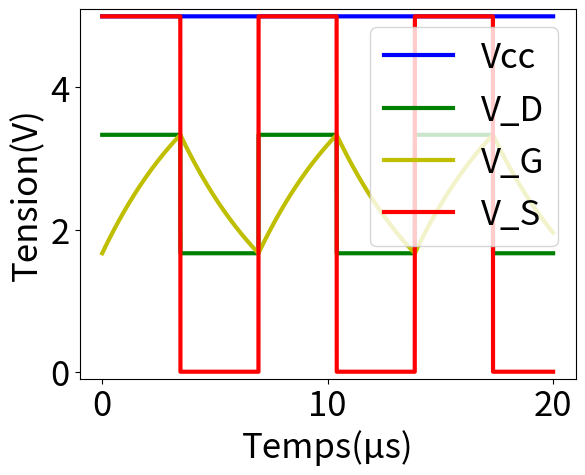
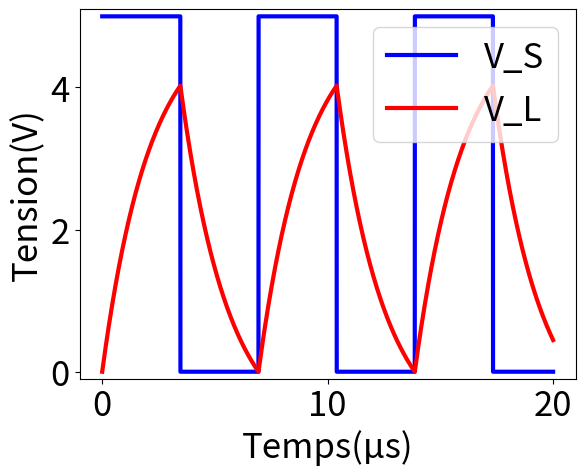
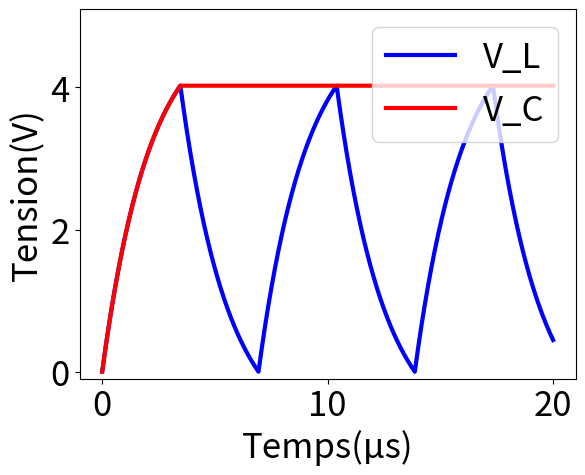
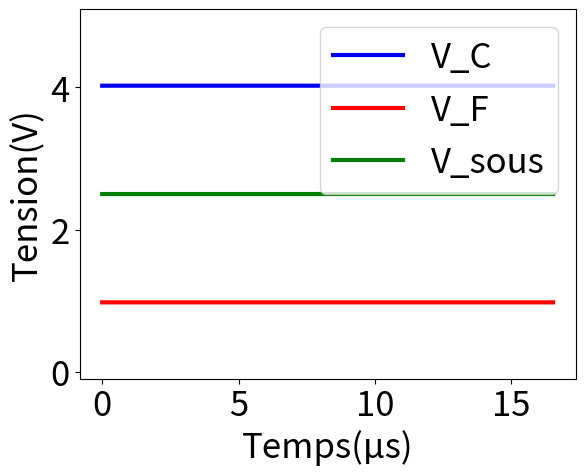
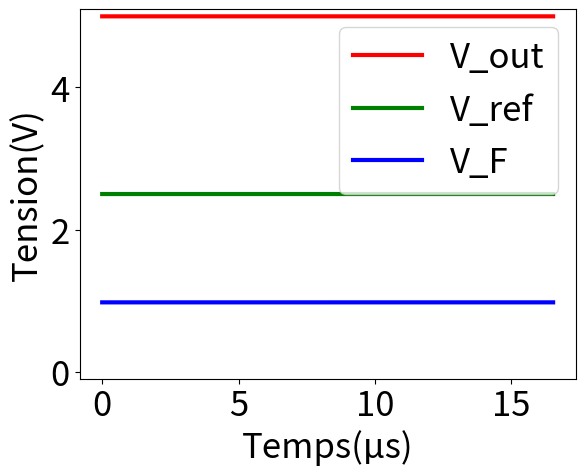

The matplotlib source for these figures, in order:
# Simulation des différents blocs du circuit WeeMet-all
# [redacted]


import numpy as np
import matplotlib.pyplot as plt


def simulation_oscillateur(V_cc, R_D1, R_D2, R_D3, R_G, C_G):

    # Définissons d'autres variables qui vont nous être utilses
    tau = R_G * C_G
    start = 0.0
    end = 2*10**(-5)
    long = 10000
    ti = np.linspace(start, end, long)

    # Calculons V_D pendant la charge et la décharge de la capacité
    y_Vcc = V_cc + np.zeros_like(ti)
    V_D1 = V_cc * ((R_D2*(R_D1+R_D3))/(R_D1*R_D3 + R_D2*(R_D1+R_D3)))      # V_D (charge)
    y_V_D1 = V_D1 + np.zeros_like(ti)
    V_D2 = V_cc * ((R_D2*R_D3)/(R_D2*R_D3 + R_D1*(R_D2+R_D3)))             # V_D (décharge)
    y_V_D2 = V_D2 + np.zeros_like(ti)

    # Calculons le nombre de périodes (le log de numpy est en base e, soit un ln)
    t1_0 = tau * np.log(1-((R_D2*R_D3)/(R_D2*R_D3 + R_D1*(R_D2+R_D3))))     # Quand V_G (charge) = V_D (décharge)
    t1_1 = tau * np.log(1-(R_D2*(R_D1+R_D3))/(R_D1*R_D3 + R_D2*(R_D1+R_D3)))# Quand V_G (charge) = V_D (charge)
    t2_0 = tau * np.log((R_D2*(R_D1+R_D3))/(R_D1*R_D3 + R_D2*(R_D1+R_D3)))  # Quand V_G (décharge) = V_D (charge)
    t2_1 = tau * np.log(((R_D2*R_D3)/(R_D2*R_D3 + R_D1*(R_D2+R_D3))))       # Quand V_G (décharge) = V_D (décharge)
    T1 = t1_0 - t1_1                                                        # Période de charge
    T2 = t2_0 - t2_1                                                        # Période de décharge
    T = T1 + T2                                                             # Période totale
    cycles = end//T                                                         # Nombre de périodes complètes
    demi_cylces = 2*cycles                                                  # Nombre de démi-périodes complètes
    if (end-T*(end//T))//T1 >= 1:
        demi_cylces += 1
    
    # Calculons V_G pendant la charge et la décharge
    ti1 = np.array([])
    ti2 = np.array([])
    for t in ti:
        if t < T1:
            ti1 = np.append(ti1, t)
        else:
            break
    for t in ti:
        if t < T2:
            ti2 = np.append(ti2, t)
    V_G1 = V_cc*(1-np.exp(-(ti1-t1_0)/tau))
    V_G2 = V_cc*np.exp(-(ti2-t2_0)/tau)

    # Calculons la courbe V_G, V_D et V_S au cours du temps
    V_S = np.array([])
    V_G = np.array([])
    V_D = np.array([])
    for i in range(int(cycles)):
        V_G = np.append(V_G, V_G1)
        V_S = np.append(V_S, np.zeros_like(V_G1) + float(V_cc))
        V_D = np.append(V_D, np.zeros_like(V_G1) + float(V_D1))
        V_G = np.append(V_G, V_G2)
        V_S = np.append(V_S, np.zeros_like(V_G2))
        V_D = np.append(V_D, np.zeros_like(V_G2) + float(V_D2))
    if demi_cylces - 2*cycles == 0:
        for j in range(len(ti)-len(V_G)):
            V_G = np.append(V_G, V_G1[j])
            V_S = np.append(V_S, float(V_cc))
            V_D = np.append(V_D, float(V_D1))
    else:
        V_G = np.append(V_G, V_G1)
        V_S = np.append(V_S, np.zeros_like(V_G1) + float(V_cc))
        V_D = np.append(V_D, np.zeros_like(V_G1) + float(V_D1))
        for j in range(len(ti)-len(V_G)):
            V_G = np.append(V_G, V_G2[j])
            V_S = np.append(V_S, 0.0)
            V_D = np.append(V_D, float(V_D2))

    # Et on plot tout ça dans la fonction d'après
    return (y_Vcc, y_V_D1, y_V_D2, V_D, V_G, V_S, ti, ti1, ti2, T1, T2, cycles, demi_cylces)


def graphe_oscillateur(y_Vcc, y_V_D1, y_V_D2, V_D, V_G, V_S, ti):

    plt.figure("Oscillateur")
    plt.rcParams.update({'font.size': 25})
    plt.plot(ti*10**6, y_Vcc, "-b", linewidth=3.0, label="Vcc")
    #plt.plot(ti*10**6, y_V_D1, label="V_D (charge)")
    #plt.plot(ti*10**6, y_V_D2, label="V_D (décharge)")
    plt.plot(ti*10**6, V_D, "-g", linewidth=3.0, label="V_D")
    plt.plot(ti*10**6, V_G, "-y", linewidth=3.0, label="V_G")
    plt.plot(ti*10**6, V_S, "-r", linewidth=3.0, label="V_S")
    plt.xlabel("Temps(µs)")
    plt.ylabel("Tension(V)")
    plt.ylim(-0.1, V_cc + 0.1)
    plt.legend(loc ="upper right")
    manager = plt.get_current_fig_manager()
    manager.full_screen_toggle()
    plt.show()


def simulation_circuit_RL(ti, V_cc, R_L, L, ti1, ti2, T1, cycles, demi_cylces):

    tau = L / R_L
    t1_0 = 0
    t2_0 = 0

    # Calculons V_L1 et V_L2 en "charge" / "décharge"
    V_L1 = V_cc*(1-np.exp(-(ti1-t1_0)/tau))
    V_L2 = V_cc*np.exp(-(ti2+t2_0)/tau) - V_cc*np.exp(-(T2)/tau)

    # Calculons maintenant V_L au cours du temps
    V_L= np.array([])
    for i in range(int(cycles)):
        V_L = np.append(V_L, V_L1)
        V_L = np.append(V_L, V_L2)
    if demi_cylces - 2*cycles == 0:
        for j in range(len(ti)-len(V_L)):
            V_L = np.append(V_L, V_L1[j])
    else:
        V_L = np.append(V_L, V_L1)
        for j in range(len(ti)-len(V_L)):
            V_L = np.append(V_L, V_L2[j])

    maxx = V_cc*(1-np.exp(-(T1-t1_0)/tau))

    return (V_L, maxx)


def graphe_circuit_RL(ti, V_S, V_L):

    plt.figure("Ciruit RL")
    plt.rcParams.update({'font.size': 25})
    plt.plot(ti*10**6, V_S, "-b", linewidth=3.0, label="V_S")
    plt.plot(ti*10**6, V_L, "-r", linewidth=3.0, label="V_L")
    plt.xlabel("Temps(µs)")
    plt.ylabel("Tension(V)")
    plt.ylim(-0.1, V_cc + 0.1)
    plt.legend(loc ="upper right")
    manager = plt.get_current_fig_manager()
    manager.full_screen_toggle()
    plt.show()


def simulation_détecteur_de_crête(ti, T1, T2, cycles, demi_cycles, V_cc, V_L, C_Det, R_Det, maxx):
    
    tau = C_Det * R_Det
    t1_0 = 0

    V_C = np.zeros_like(V_L)
    V_C[0] = V_L[0]

    n = np.zeros_like(ti)
    for i in range(1,int(cycles)+2):
        for j in range(len(ti)):
            if ti[j] > i*T1 + (i-1)*T2:
                n[j] += 1

    for t in range(1, len(ti)):
        if V_L[t] > V_C[t-1]:
            V_C[t] = V_L[t]
        else:
            V_C[t] = maxx*np.exp(-(ti[t]+t1_0-(n[t]*T1+(n[t]-1)*T2))/tau)

    count = 0
    for k in range(len(ti)):
        if ti[k]>T1:
            count += k
            break
    
    ti_vrai = ti[count:] - T1
    V_C_vrai = V_C[count:]

        
    return (V_C, ti_vrai, V_C_vrai)


def graphe_détecteur_de_crête(ti, V_C, V_L):

    plt.figure("Détecteur de crête")
    plt.rcParams.update({'font.size': 25})
    plt.plot(ti*10**6, V_L, "-b", linewidth=3.0, label="V_L")
    plt.plot(ti*10**6, V_C, "-r", linewidth=3.0, label="V_C")
    plt.xlabel("Temps(µs)")
    plt.ylabel("Tension(V)")
    plt.ylim(-0.1, V_cc + 0.1)
    plt.legend(loc ="upper right")
    manager = plt.get_current_fig_manager()
    manager.full_screen_toggle()
    plt.show()


def simulation_soustracteur(V_Z, V_C, pR_sousp1, pR_sousp2, pR_sousm1, pR_sousm2):
    V_sous = np.ones_like(V_C) * (V_Z*pR_sousp2)/(pR_sousp1+pR_sousp2)
    V_F = V_sous*(pR_sousm1+ pR_sousm2)/pR_sousm1-V_C*pR_sousm2/pR_sousm1
    return (V_F, V_sous)


def graphe_soustracteur(ti, V_C, V_F, V_sous):

    plt.figure("Soustracteur")
    plt.rcParams.update({'font.size': 25})
    plt.plot(ti*10**6, V_C, "-b", linewidth=3.0, label="V_C")
    plt.plot(ti*10**6, V_F, "-r", linewidth=3.0, label="V_F")
    plt.plot(ti*10**6, V_sous, "-g", linewidth=3.0, label="V_sous")
    plt.xlabel("Temps(µs)")
    plt.ylabel("Tension(V)")
    plt.ylim(-0.1, V_cc + 0.1)
    plt.legend(loc ="upper right")
    manager = plt.get_current_fig_manager()
    manager.full_screen_toggle()
    plt.show()


def simulation_comparateur(V_cc, V_Z, V_F, pR_ref1, pR_ref2):
    V_ref = np.zeros_like(V_F) + (V_Z*pR_ref2)/(pR_ref1+pR_ref2)
    V_out = np.zeros_like(V_F)
    for t in range(len(V_F)):
        if V_ref[t] > V_F[t]:
            V_out[t] += V_cc
    return (V_out, V_ref)


def graphe_comparateur(ti, V_out, V_ref, V_F):

    plt.figure("Comparateur")
    plt.rcParams.update({'font.size': 25})
    plt.plot(ti*10**6, V_out, "-r",  linewidth=3.0, label="V_out")
    plt.plot(ti*10**6, V_ref, "-g",  linewidth=3.0, label="V_ref")
    plt.plot(ti*10**6, V_F, "-b",  linewidth=3.0, label="V_F")
    plt.xlabel("Temps(µs)")
    plt.ylabel("Tension(V)")
    plt.ylim(-0.1, V_cc + 0.1)
    plt.legend(loc ="upper right")
    manager = plt.get_current_fig_manager()
    manager.full_screen_toggle()
    plt.show()



if __name__ == '__main__' :
    V_cc = 5 ; R_D1 = 10000 ; R_D2 = 10000 ; R_D3 = 10000
    R_G = 10000                 # à déterminer
    C_G = 0.5 * (10**(-9))      # 0.5 ou 0.05 nF (si 0.05nF, il faut changer l'échelle de temps car sinon, les écarts devenants trop petits et il y a erreur)
    R_L = 330 ; L = 7*(10**(-4))
    C_Det = 10**-6 ; R_Det = 100000
    V_Z = V_cc
    pR_sousp1 = 50000 ; pR_sousp2 = 50000 ; pR_sousm1 = 50000 ; pR_sousm2 = 50000       # à déterminer
    pR_ref1 = 50000 ; pR_ref2 = 50000

    (y_Vcc, y_V_D1, y_V_D2, V_D, V_G, V_S, ti, ti1, ti2, T1, T2, cycles, demi_cylces) = simulation_oscillateur(V_cc, R_D1, R_D2, R_D3, R_G, C_G)
    graphe_oscillateur(y_Vcc, y_V_D1, y_V_D2, V_D, V_G, V_S, ti)
    (V_L, maxx) = simulation_circuit_RL(ti, V_cc, R_L, L, ti1, ti2, T1, cycles, demi_cylces)
    graphe_circuit_RL(ti, V_S, V_L)
    (V_C, ti_vrai, V_C_vrai) = simulation_détecteur_de_crête(ti, T1, T2, cycles, demi_cylces, V_cc, V_L, C_Det, R_Det, maxx)
    graphe_détecteur_de_crête(ti, V_C, V_L)
    (V_F, V_sous) = simulation_soustracteur(V_Z, V_C_vrai, pR_sousp1, pR_sousp2, pR_sousm1, pR_sousm2)
    graphe_soustracteur(ti_vrai, V_C_vrai, V_F, V_sous)
    (V_out, V_ref) = simulation_comparateur(V_cc, V_Z, V_F, pR_ref1, pR_ref2)
    graphe_comparateur(ti_vrai, V_out, V_ref, V_F)